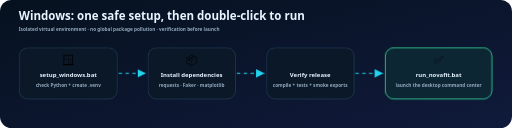
t = 0.00 s
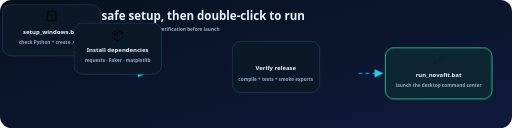
t = 1.80 s
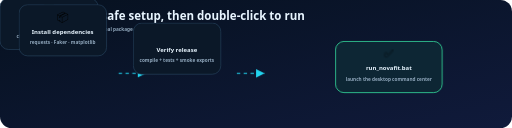
t = 2.40 s
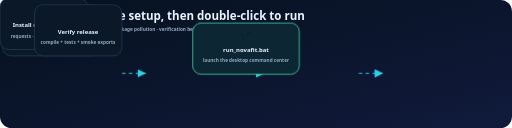
t = 3.00 s
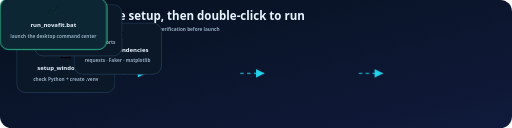
t = 4.20 s
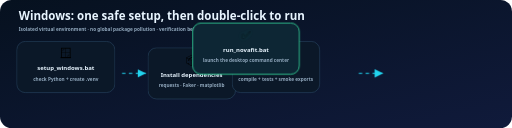
t = 5.40 s

The animated SVG that drew these frames (rendered in a browser with its animation timeline set to each time). Animation: 3 CSS @keyframes rules; one cycle of 6.60 s, repeats indefinitely.

<svg xmlns="http://www.w3.org/2000/svg" width="1200" height="300" viewBox="0 0 1200 300" role="img" aria-labelledby="title desc">
<title id="title">NovaFit Windows launch flow</title><desc id="desc">A safe one-time setup creates a virtual environment, installs dependencies, runs verification, and launches the GUI.</desc>
<defs><linearGradient id="bg" x1="0" y1="0" x2="1" y2="1"><stop stop-color="#06111f"/><stop offset="1" stop-color="#101a3b"/></linearGradient><marker id="arrow" markerWidth="9" markerHeight="9" refX="8" refY="4" orient="auto"><path d="M0 0L8 4L0 8Z" fill="#22d3ee"/></marker><style>.title{font:800 27px system-ui,"Segoe UI",sans-serif;fill:#e8f5ff}.h{font:800 14px system-ui,"Segoe UI",sans-serif;fill:#e8f5ff}.s{font:600 11px system-ui,"Segoe UI",sans-serif;fill:#91a8bd}.box{fill:#0b1828;stroke:#28445f;stroke-width:1.5}.flow{stroke:#22d3ee;stroke-width:2.5;stroke-dasharray:8 8;marker-end:url(#arrow);animation:f 2.4s linear infinite}.ok{animation:p 2.4s ease-in-out infinite}.step{animation:s 4.8s ease-in-out infinite}.step:nth-of-type(2){animation-delay:.6s}.step:nth-of-type(3){animation-delay:1.2s}.step:nth-of-type(4){animation-delay:1.8s}@keyframes f{to{stroke-dashoffset:-32}}@keyframes p{50%{opacity:.5;filter:drop-shadow(0 0 9px #34d399)}}@keyframes s{50%{transform:translateY(-4px)}}@media(prefers-reduced-motion:reduce){.flow,.ok,.step{animation:none!important}}</style></defs>
<rect width="1200" height="300" rx="27" fill="url(#bg)"/><text x="44" y="48" class="title">Windows: one safe setup, then double-click to run</text><text x="44" y="73" class="s">Isolated virtual environment · no global package pollution · verification before launch</text>
<g transform="translate(45 112)" class="step"><rect width="230" height="120" rx="20" class="box"/><text x="115" y="37" text-anchor="middle" font-size="27">🪟</text><text x="115" y="68" text-anchor="middle" class="h">setup_windows.bat</text><text x="115" y="92" text-anchor="middle" class="s">check Python + create .venv</text></g>
<path d="M278 172H342" class="flow"/>
<g transform="translate(347 112)" class="step"><rect width="205" height="120" rx="20" class="box"/><text x="102" y="38" text-anchor="middle" font-size="26">📦</text><text x="102" y="68" text-anchor="middle" class="h">Install dependencies</text><text x="102" y="92" text-anchor="middle" class="s">requests · Faker · matplotlib</text></g>
<path d="M555 172H620" class="flow"/>
<g transform="translate(625 112)" class="step"><rect width="205" height="120" rx="20" class="box"/><text x="102" y="38" text-anchor="middle" font-size="26">🧪</text><text x="102" y="68" text-anchor="middle" class="h">Verify release</text><text x="102" y="92" text-anchor="middle" class="s">compile + tests + smoke exports</text></g>
<path d="M833 172H898" class="flow"/>
<g transform="translate(903 112)" class="step"><rect width="250" height="120" rx="20" fill="#0d2634" stroke="#34d399" stroke-width="2"/><text x="125" y="38" text-anchor="middle" font-size="26" class="ok">✅</text><text x="125" y="68" text-anchor="middle" class="h">run_novafit.bat</text><text x="125" y="92" text-anchor="middle" class="s">launch the desktop command center</text></g>
</svg>
